Run: headless pygame with SDL's dummy video driver; simulated clock (each Clock.tick advances the game by its frame time, no real sleeping); random seed 0; keys injected as events and as key.get_pressed() state; no mouse input.
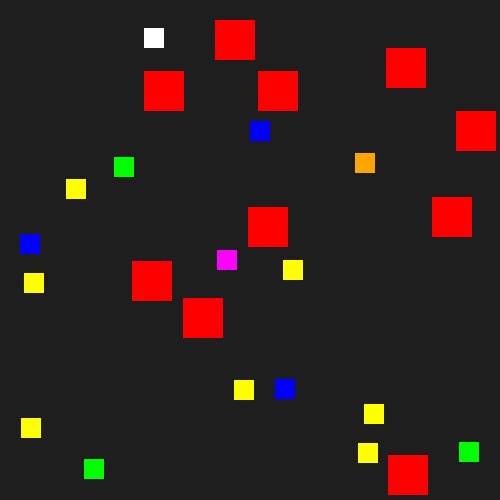
Frame 1 of 4 · flips 1–60 · no input
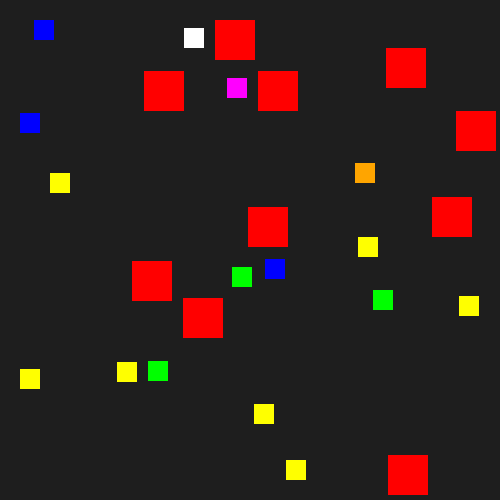
Frame 2 of 4 · flips 61–180 · tapped SPACE, RETURN · held RIGHT (→), D
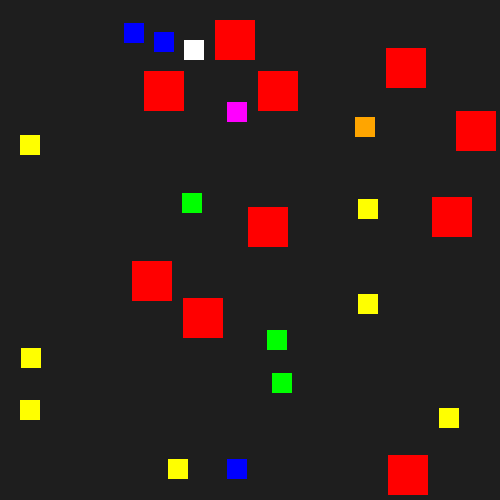
Frame 3 of 4 · flips 181–300 · held DOWN (↓), S
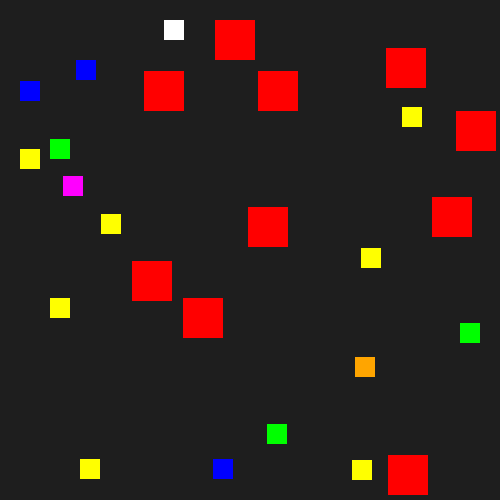
Frame 4 of 4 · flips 301–420 · held LEFT (←), A, UP (↑), W

The pygame program that drew these frames:

import pygame
import random

# Configuración de la pantalla
ANCHO, ALTO = 500, 500
COLOR_FONDO = (30, 30, 30)

# Configuración del agente
TAMANIO_AGENTE = 20
VELOCIDAD_AGENTE = 2
DISTANCIA_SEGURIDAD = 20  # Ajustado para asegurar una distancia segura
COLORES_AGENTES = [(0, 255, 0), (0, 0, 255), (255, 255, 0), (255, 165, 0), (255, 0, 255)]
NUMERO_AGENTES = 15

# Configuración del agente controlado por el usuario
COLOR_AGENTE_USUARIO = (255, 255, 255)
VELOCIDAD_USUARIO = 4

# Configuración de los obstáculos
COLOR_OBSTACULO = (255, 0, 0)
NUMERO_OBSTACULOS = 10
TAMANIO_OBSTACULO = 40

# Inicialización de Pygame
pygame.init()
pantalla = pygame.display.set_mode((ANCHO, ALTO))
pygame.display.set_caption("Agente Reactivo")

# Generar obstáculos en posiciones aleatorias
obstaculos = []
for _ in range(NUMERO_OBSTACULOS):
    while True:
        obs_x = random.randint(0, ANCHO - TAMANIO_OBSTACULO)
        obs_y = random.randint(0, ALTO - TAMANIO_OBSTACULO)
        nuevo_obstaculo = pygame.Rect(obs_x, obs_y, TAMANIO_OBSTACULO, TAMANIO_OBSTACULO)
        if not any(nuevo_obstaculo.colliderect(o.inflate(DISTANCIA_SEGURIDAD, DISTANCIA_SEGURIDAD)) for o in obstaculos):
            obstaculos.append(nuevo_obstaculo)
            break

# Generar agentes en posiciones aleatorias sin colisiones
agentes = []
for _ in range(NUMERO_AGENTES):
    while True:
        agente_x = random.randint(DISTANCIA_SEGURIDAD, ANCHO - TAMANIO_AGENTE - DISTANCIA_SEGURIDAD)
        agente_y = random.randint(DISTANCIA_SEGURIDAD, ALTO - TAMANIO_AGENTE - DISTANCIA_SEGURIDAD)
        nuevo_agente = pygame.Rect(agente_x, agente_y, TAMANIO_AGENTE, TAMANIO_AGENTE)
        if not any(nuevo_agente.colliderect(o.inflate(DISTANCIA_SEGURIDAD, DISTANCIA_SEGURIDAD)) for o in obstaculos) and not any(nuevo_agente.colliderect(a["rect"].inflate(DISTANCIA_SEGURIDAD, DISTANCIA_SEGURIDAD)) for a in agentes):
            break
    color = random.choice(COLORES_AGENTES)
    agentes.append({"rect": nuevo_agente, "color": color, "dx": random.choice([-VELOCIDAD_AGENTE, VELOCIDAD_AGENTE]), "dy": random.choice([-VELOCIDAD_AGENTE, VELOCIDAD_AGENTE])})

# Agregar agente controlado por el usuario
def posicion_valida(rect):
    return not any(rect.colliderect(o.inflate(DISTANCIA_SEGURIDAD, DISTANCIA_SEGURIDAD)) for o in obstaculos) and not any(rect.colliderect(a["rect"].inflate(DISTANCIA_SEGURIDAD, DISTANCIA_SEGURIDAD)) for a in agentes)

while True:
    user_x = random.randint(DISTANCIA_SEGURIDAD, ANCHO - TAMANIO_AGENTE - DISTANCIA_SEGURIDAD)
    user_y = random.randint(DISTANCIA_SEGURIDAD, ALTO - TAMANIO_AGENTE - DISTANCIA_SEGURIDAD)
    agente_usuario = pygame.Rect(user_x, user_y, TAMANIO_AGENTE, TAMANIO_AGENTE)
    if posicion_valida(agente_usuario):
        break

# Función para verificar colisión o proximidad
def verificar_colision(nuevo_rect, agente_actual):
    if nuevo_rect.left < DISTANCIA_SEGURIDAD or nuevo_rect.right > ANCHO - DISTANCIA_SEGURIDAD or nuevo_rect.top < DISTANCIA_SEGURIDAD or nuevo_rect.bottom > ALTO - DISTANCIA_SEGURIDAD:
        return True  # Evitar salir de los bordes
    for obs in obstaculos:
        if nuevo_rect.colliderect(obs.inflate(DISTANCIA_SEGURIDAD, DISTANCIA_SEGURIDAD)):
            return True  # Evitar colisión con obstáculos
    for otro in agentes:
        if otro != agente_actual and nuevo_rect.colliderect(otro["rect"].inflate(DISTANCIA_SEGURIDAD, DISTANCIA_SEGURIDAD)):
            return True  # Evitar colisión con otros agentes
    if nuevo_rect.colliderect(agente_usuario.inflate(DISTANCIA_SEGURIDAD, DISTANCIA_SEGURIDAD)) and agente_actual is not None:
        return True  # Evitar que los agentes atraviesen al usuario
    return False

# Función para cambiar dirección evitando colisiones
def cambiar_direccion(agente):
    direcciones = [(-VELOCIDAD_AGENTE, 0), (VELOCIDAD_AGENTE, 0), (0, -VELOCIDAD_AGENTE), (0, VELOCIDAD_AGENTE)]
    random.shuffle(direcciones)
    for dx, dy in direcciones:
        temp_rect = agente["rect"].move(dx, dy)
        if not verificar_colision(temp_rect, agente):
            agente["dx"], agente["dy"] = dx, dy
            return

# Bucle principal
ejecutando = True
while ejecutando:
    pygame.time.delay(20)
    teclas = pygame.key.get_pressed()
    movimiento_x = (teclas[pygame.K_RIGHT] - teclas[pygame.K_LEFT]) * VELOCIDAD_USUARIO
    movimiento_y = (teclas[pygame.K_DOWN] - teclas[pygame.K_UP]) * VELOCIDAD_USUARIO
    nuevo_rect_usuario = agente_usuario.move(movimiento_x, movimiento_y)
    if not verificar_colision(nuevo_rect_usuario, None):
        agente_usuario = nuevo_rect_usuario

    # Verificar eventos (cierre de ventana)
    for evento in pygame.event.get():
        if evento.type == pygame.QUIT:
            ejecutando = False

    # Mover los agentes
    for agente in agentes:
        nuevo_rect = agente["rect"].move(agente["dx"], agente["dy"])
        if verificar_colision(nuevo_rect, agente):
            cambiar_direccion(agente)
        else:
            agente["rect"] = nuevo_rect

    # Dibujar el entorno
    pantalla.fill(COLOR_FONDO)
    pygame.draw.rect(pantalla, COLOR_AGENTE_USUARIO, agente_usuario)
    for agente in agentes:
        pygame.draw.rect(pantalla, agente["color"], agente["rect"])
    for obs in obstaculos:
        pygame.draw.rect(pantalla, COLOR_OBSTACULO, obs)
    pygame.display.update()

# Cerrar Pygame
pygame.quit()
